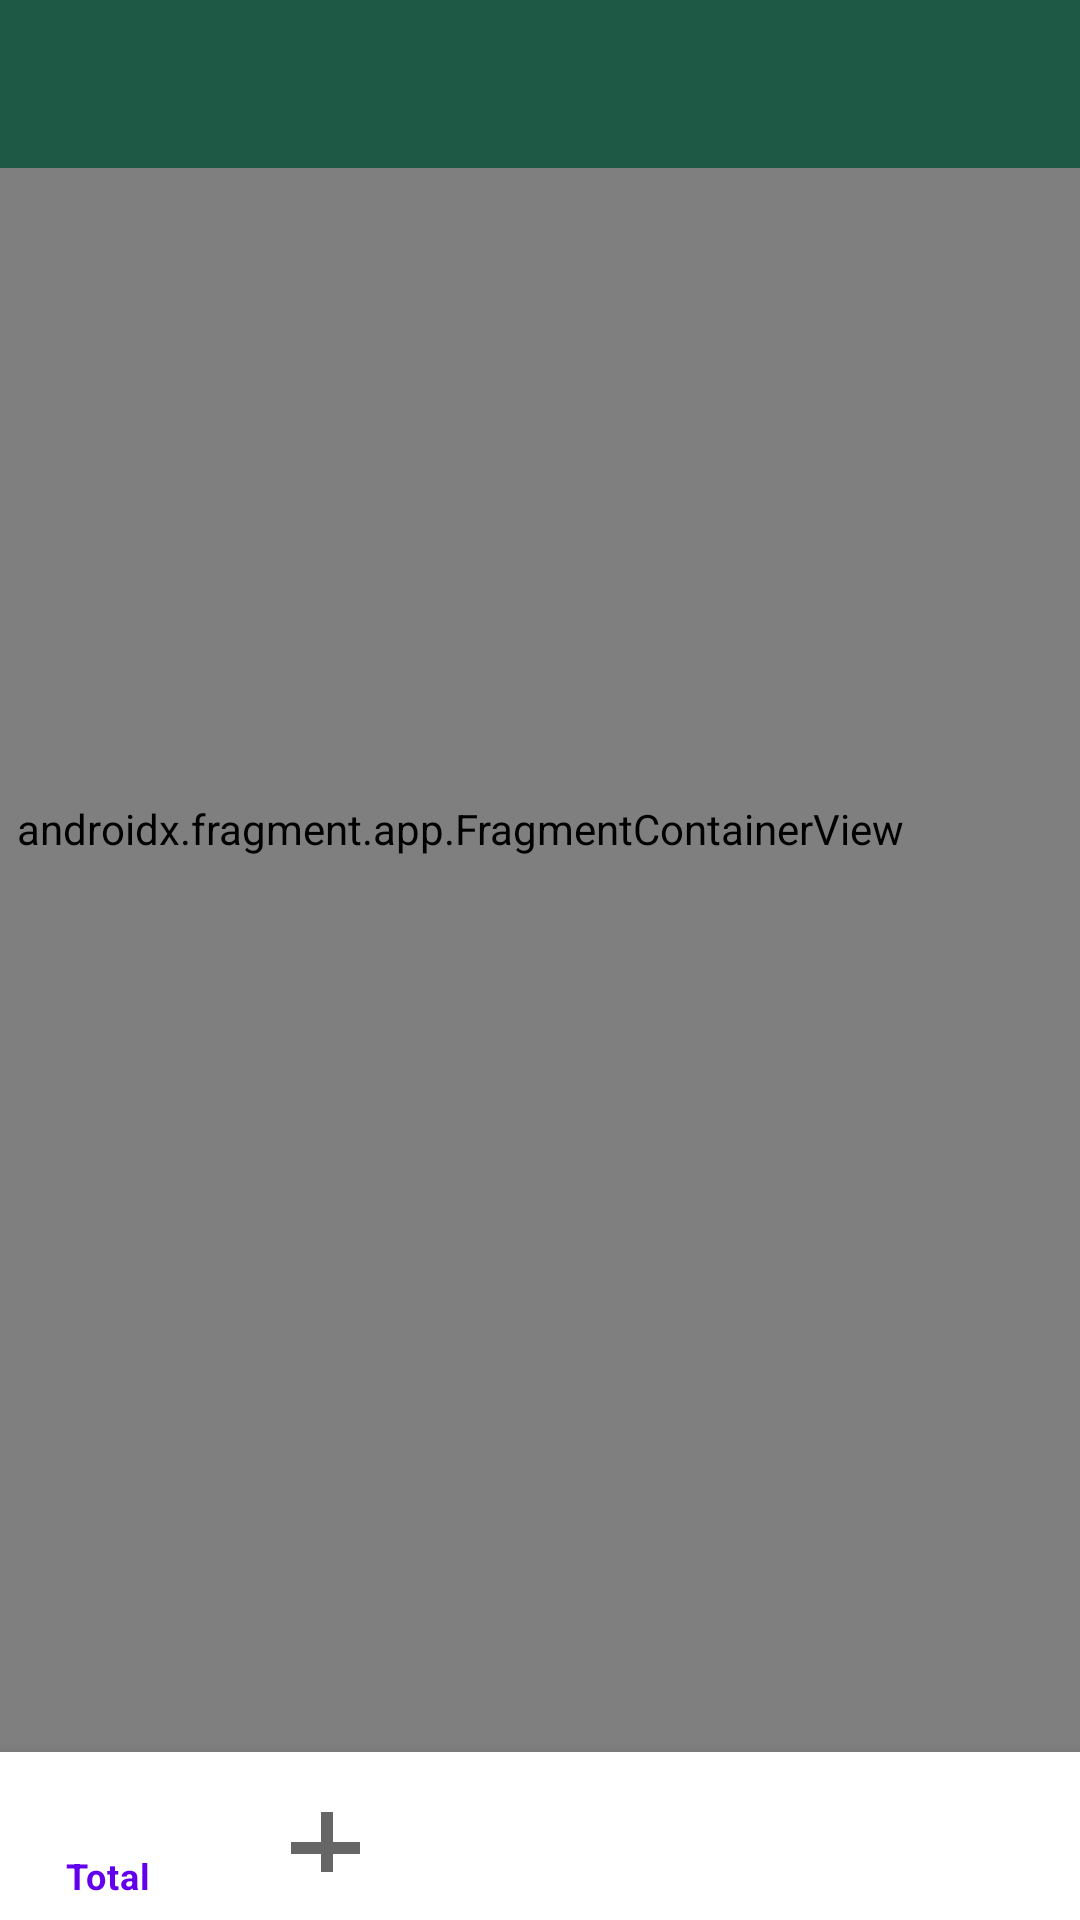

Layout XML and referenced resources for this Android screen:
<!-- AndroidManifest.xml: application theme Theme.MoneyUp -->
<!-- res/layout/activity_main.xml -->
<?xml version="1.0" encoding="utf-8"?>
<androidx.constraintlayout.widget.ConstraintLayout xmlns:android="http://schemas.android.com/apk/res/android"
    xmlns:app="http://schemas.android.com/apk/res-auto"
    xmlns:tools="http://schemas.android.com/tools"
    android:id="@+id/container"
    android:layout_width="match_parent"
    android:layout_height="match_parent"
    android:paddingTop="?attr/actionBarSize"
    android:background="#1E5945">

    <com.google.android.material.bottomnavigation.BottomNavigationView
        android:id="@+id/nav_view"
        android:layout_width="0dp"
        android:layout_height="wrap_content"
        android:background="?android:attr/windowBackground"
        app:layout_constraintBottom_toBottomOf="parent"
        app:layout_constraintLeft_toLeftOf="parent"
        app:layout_constraintRight_toRightOf="parent"
        app:menu="@menu/bottom_nav_menu"
        tools:ignore="VisualLintBottomNav" />

    <androidx.fragment.app.FragmentContainerView
        android:id="@+id/nav_host_fragment_activity_main"
        android:name="androidx.navigation.fragment.NavHostFragment"
        android:layout_width="414dp"
        android:layout_height="616dp"
        app:defaultNavHost="true"
        app:layout_constraintBottom_toTopOf="@+id/nav_view"
        app:layout_constraintEnd_toEndOf="parent"
        app:layout_constraintHorizontal_bias="1.0"
        app:layout_constraintLeft_toLeftOf="parent"
        app:layout_constraintRight_toRightOf="parent"
        app:layout_constraintStart_toStartOf="parent"
        app:layout_constraintTop_toTopOf="parent"
        app:layout_constraintVertical_bias="1.0"
        app:navGraph="@navigation/mobile_navigation"
        tools:ignore="VisualLintBounds" />


</androidx.constraintlayout.widget.ConstraintLayout>
<!-- resources referenced by this layout -->
<resources>
  <style name="Theme.MoneyUp" parent="Theme.MaterialComponents.DayNight.DarkActionBar">
          
          <item name="colorPrimary">@color/purple_500</item>
          <item name="colorPrimaryVariant">@color/purple_700</item>
          <item name="colorOnPrimary">@color/white</item>
          
          <item name="colorSecondary">@color/teal_200</item>
          <item name="colorSecondaryVariant">@color/teal_700</item>
          <item name="colorOnSecondary">@color/black</item>
          
          <item name="android:statusBarColor">?attr/colorPrimaryVariant</item>
          
      </style>
  <!-- not gathered from this repository: default colours our renderer supplied (Android Studio template values) -->
  <color name="purple_500">#FF6200EE</color>
  <color name="purple_700">#FF3700B3</color>
  <color name="teal_200">#FF03DAC5</color>
  <color name="teal_700">#FF018786</color>
  <color name="black">#FF000000</color>
  <color name="white">#FFFFFFFF</color>
</resources>
